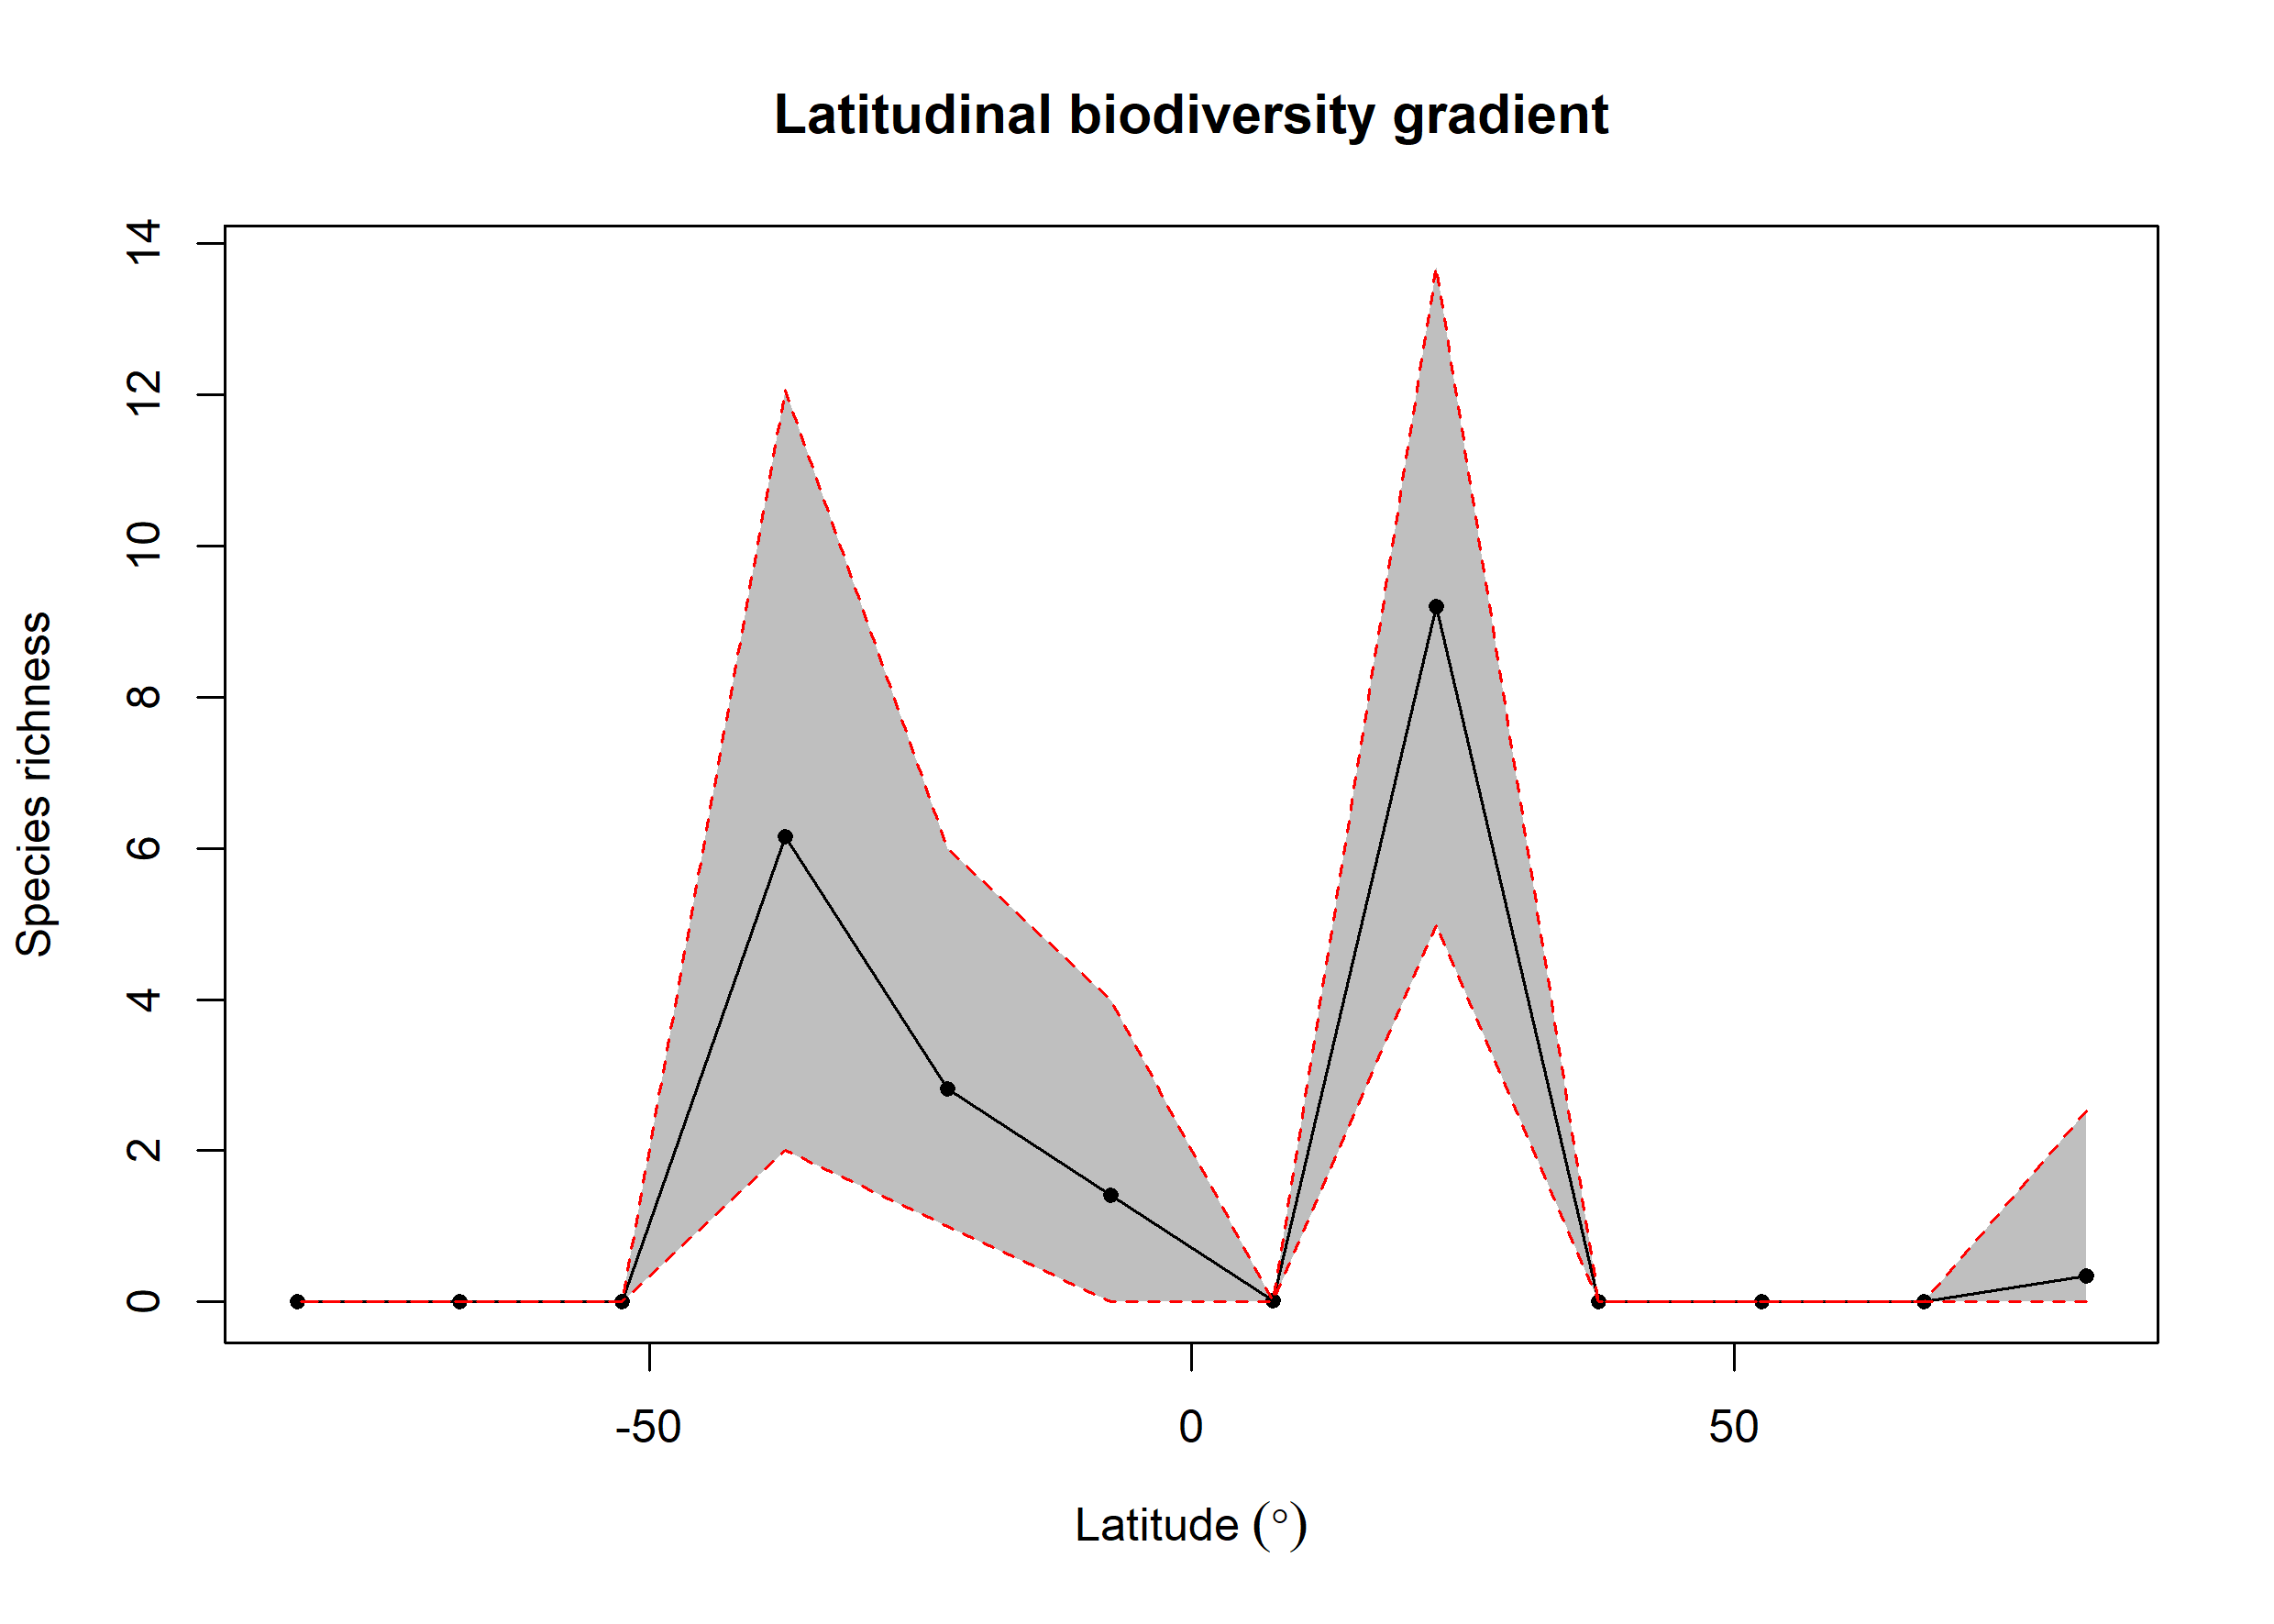

The data file committed next to this chart (first rows):
bin, max, min, mid, hemisphere, mean_richness, CI.Lower, CI.Upper
1, 90, 75, 82.5, N, 0.34, 0, 2.525
2, 75, 60, 67.5, N, NA, NA, NA
3, 60, 45, 52.5, N, NA, NA, NA
4, 45, 30, 37.5, N, NA, NA, NA
5, 30, 15, 22.5, N, 9.201, 4.991, 13.69
6, 15, 0, 7.5, N, 0.02, 0, 0
7, 0, -15, -7.5, S, 1.41, 0, 4
8, -15, -30, -22.5, S, 2.824, 1, 5.991
9, -30, -45, -37.5, S, 6.157, 2, 12.06
10, -45, -60, -52.5, S, NA, NA, NA
11, -60, -75, -67.5, S, NA, NA, NA
12, -75, -90, -82.5, S, NA, NA, NA
